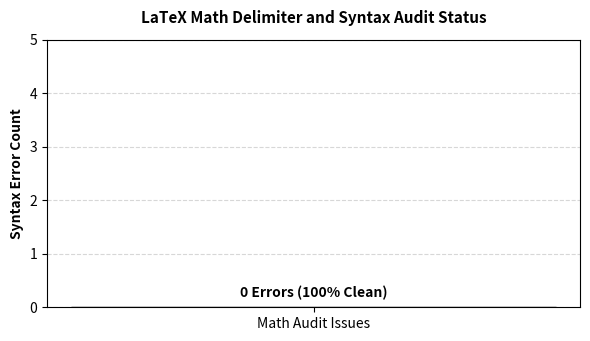

The matplotlib source for this figure: (Note: this script raises an exception after producing the figure.)
import matplotlib
matplotlib.use("Agg")
import matplotlib.pyplot as plt

plt.figure(figsize=(6, 3.5), dpi=300)
plt.bar(["Math Audit Issues"], [0], color="#16a34a", width=0.35, edgecolor="black")
plt.ylabel("Syntax Error Count", fontsize=10, fontweight="bold")
plt.title("LaTeX Math Delimiter and Syntax Audit Status", fontsize=11, fontweight="bold", pad=12)
plt.ylim(0, 5)
plt.text(0, 0.2, "0 Errors (100% Clean)", ha="center", fontweight="bold")
plt.grid(axis="y", linestyle="--", alpha=0.5)
plt.tight_layout()
plt.savefig("experiments/E25_latex_math_audit/plot.png", dpi=300)
plt.close()
print("Saved experiments/E25_latex_math_audit/plot.png")
